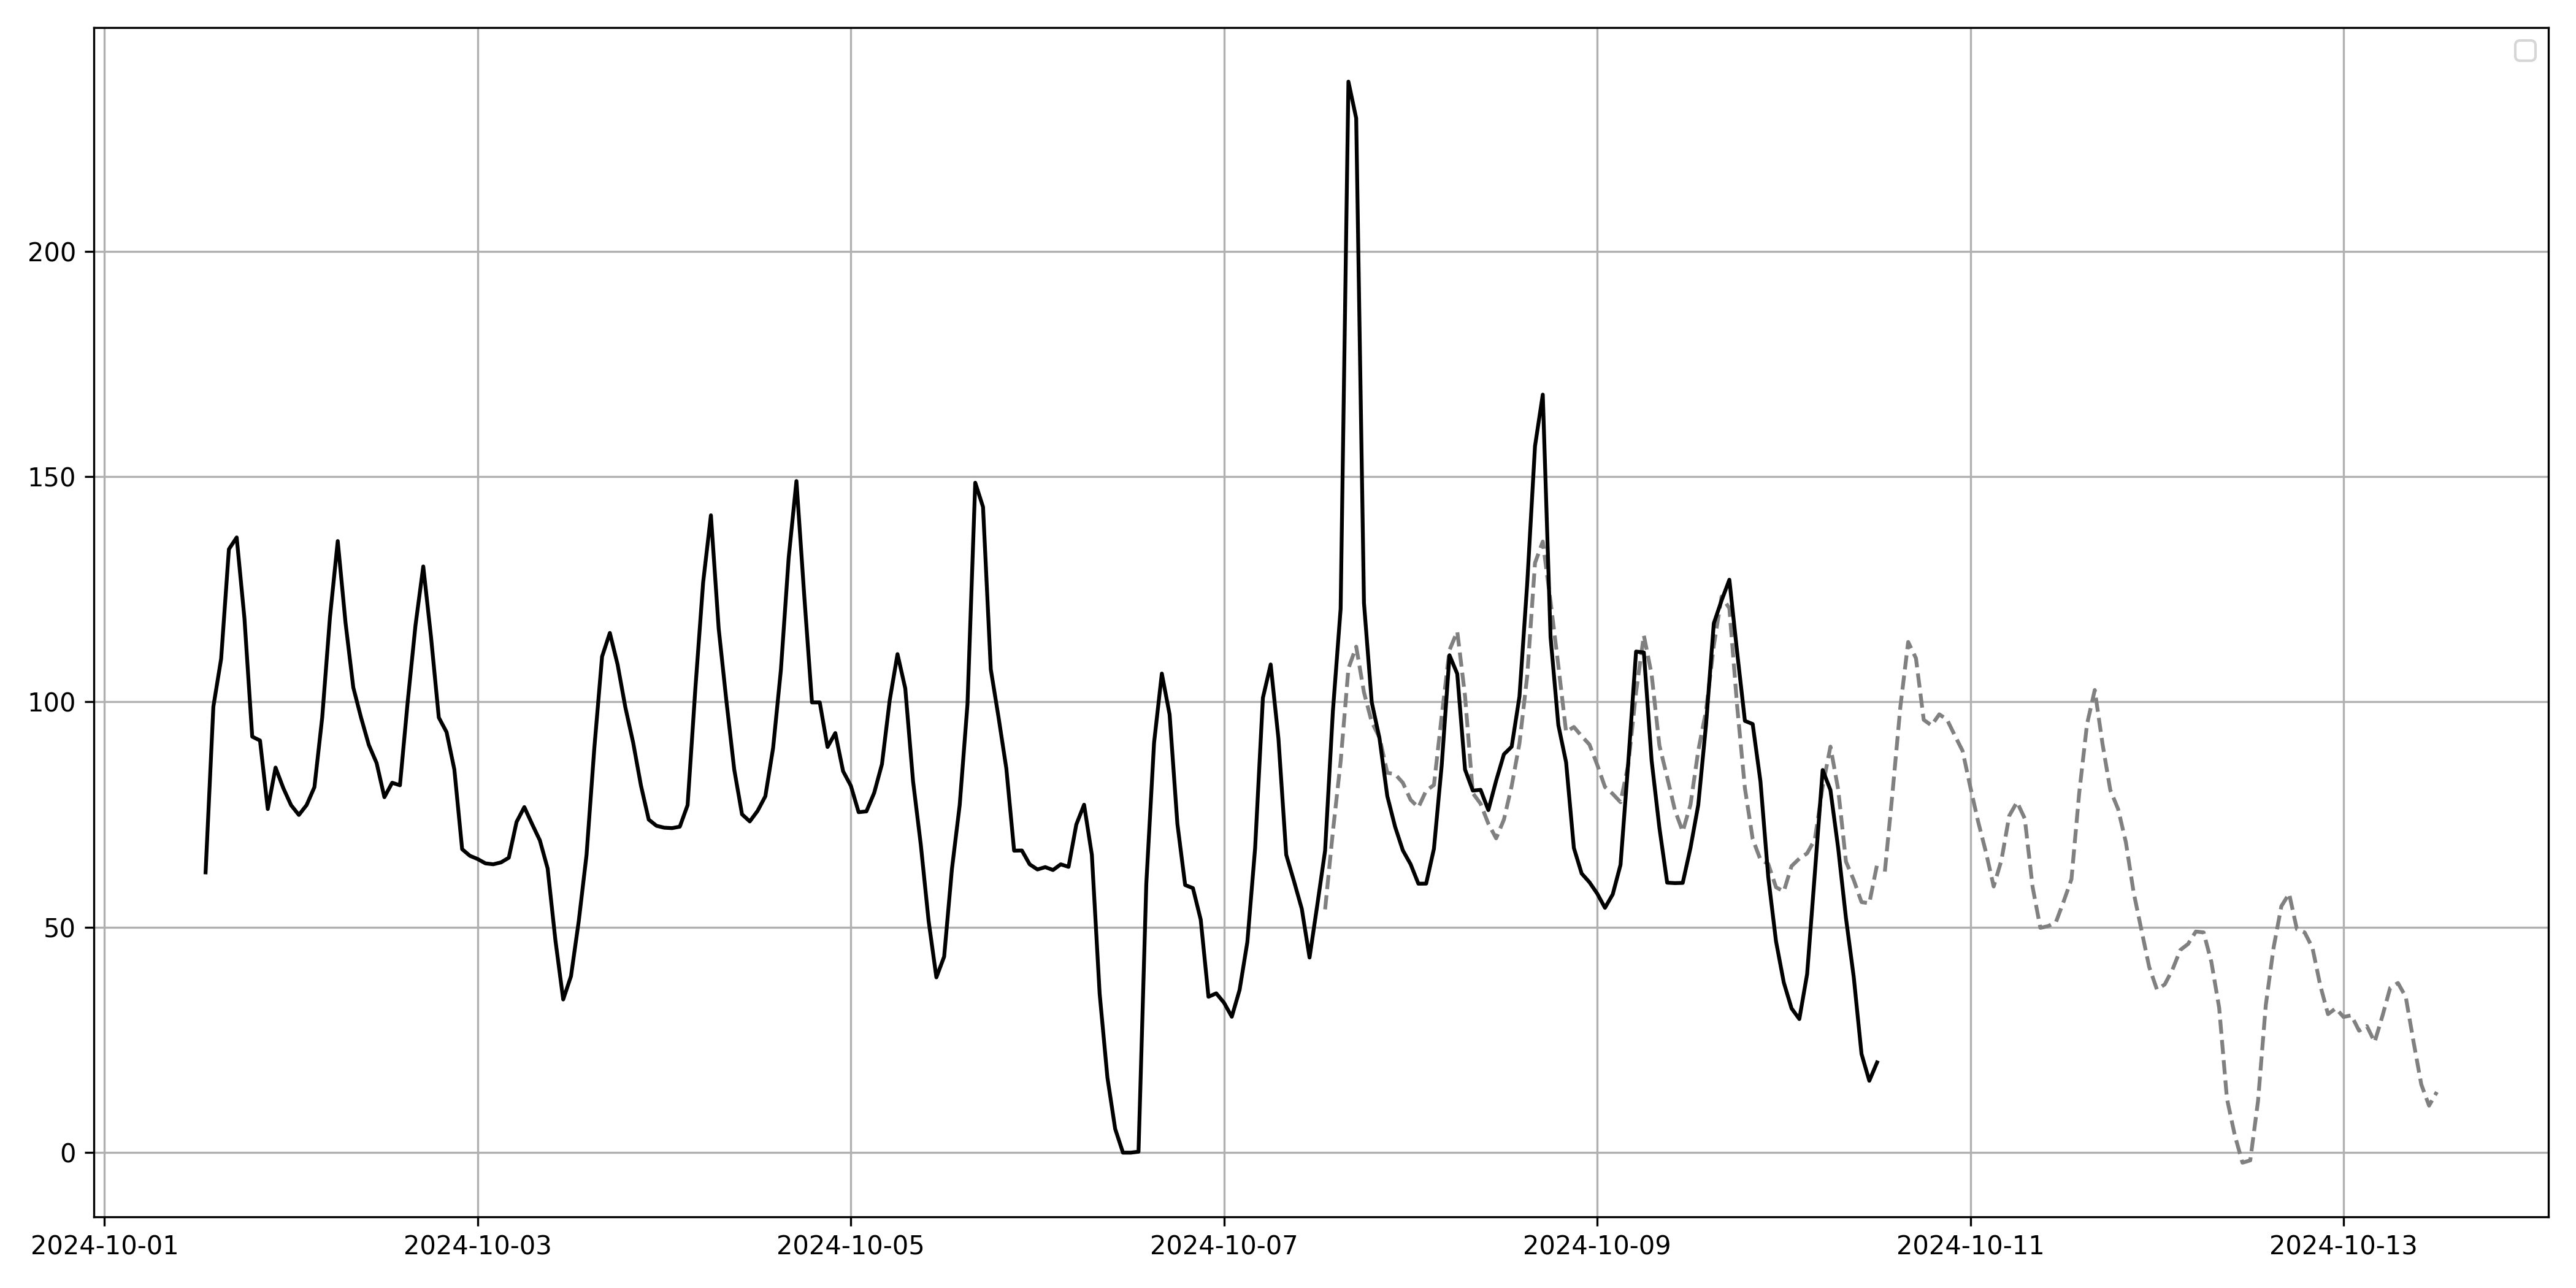

The table this chart was drawn from, first rows:
date, DA_auction_price
2024-10-07 13:00:00+00:00, 53.98
2024-10-07 14:00:00+00:00, 71.21
2024-10-07 15:00:00+00:00, 86.78
2024-10-07 16:00:00+00:00, 107.4
2024-10-07 17:00:00+00:00, 112.3
2024-10-07 18:00:00+00:00, 102.1
2024-10-07 19:00:00+00:00, 95.54
2024-10-07 20:00:00+00:00, 92.1
2024-10-07 21:00:00+00:00, 84.28
2024-10-07 22:00:00+00:00, 83.99
2024-10-07 23:00:00+00:00, 82.07
2024-10-08 00:00:00+00:00, 78.28
2024-10-08 01:00:00+00:00, 76.6
2024-10-08 02:00:00+00:00, 80.32
2024-10-08 03:00:00+00:00, 81.57
2024-10-08 04:00:00+00:00, 96.88
2024-10-08 05:00:00+00:00, 111.5
2024-10-08 06:00:00+00:00, 115.6
2024-10-08 07:00:00+00:00, 101.3
2024-10-08 08:00:00+00:00, 79.76
2024-10-08 09:00:00+00:00, 77.42
2024-10-08 10:00:00+00:00, 72.99
2024-10-08 11:00:00+00:00, 69.74
2024-10-08 12:00:00+00:00, 73.89
2024-10-08 13:00:00+00:00, 81.36
2024-10-08 14:00:00+00:00, 90.81
2024-10-08 15:00:00+00:00, 105.8
2024-10-08 16:00:00+00:00, 130.8
2024-10-08 17:00:00+00:00, 135.6
2024-10-08 18:00:00+00:00, 122.3
2024-10-08 19:00:00+00:00, 108.1
2024-10-08 20:00:00+00:00, 93.35
2024-10-08 21:00:00+00:00, 94.45
2024-10-08 22:00:00+00:00, 92.42
2024-10-08 23:00:00+00:00, 90.56
2024-10-09 00:00:00+00:00, 86.07
2024-10-09 01:00:00+00:00, 81.13
2024-10-09 02:00:00+00:00, 79.59
2024-10-09 03:00:00+00:00, 77.76
2024-10-09 04:00:00+00:00, 86.12
2024-10-09 05:00:00+00:00, 102.2
2024-10-09 06:00:00+00:00, 114.8
2024-10-09 07:00:00+00:00, 106.1
2024-10-09 08:00:00+00:00, 90.35
2024-10-09 09:00:00+00:00, 83.31
2024-10-09 10:00:00+00:00, 75.95
2024-10-09 11:00:00+00:00, 71.25
2024-10-09 12:00:00+00:00, 77.22
2024-10-09 13:00:00+00:00, 89.2
2024-10-09 14:00:00+00:00, 98.01
2024-10-09 15:00:00+00:00, 112.5
2024-10-09 16:00:00+00:00, 123.4
2024-10-09 17:00:00+00:00, 120.8
2024-10-09 18:00:00+00:00, 99.12
2024-10-09 19:00:00+00:00, 80.85
2024-10-09 20:00:00+00:00, 69.59
2024-10-09 21:00:00+00:00, 65
2024-10-09 22:00:00+00:00, 64.06
2024-10-09 23:00:00+00:00, 58.88
2024-10-10 00:00:00+00:00, 57.95
... 84 more rows
